Run: headless pygame with SDL's dummy video driver; simulated clock (each Clock.tick advances the game by its frame time, no real sleeping); random seed 0; keys injected as events and as key.get_pressed() state; no mouse input.
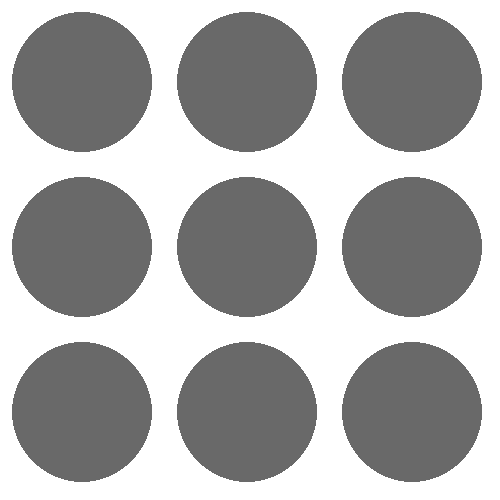
Frame 1 of 4 · flips 1–60 · no input
Frame 2 of 4 · flips 61–180 · tapped SPACE, RETURN · held RIGHT (→), D · screen unchanged from frame 1, image omitted
Frame 3 of 4 · flips 181–300 · held DOWN (↓), S · screen unchanged from frame 2, image omitted
Frame 4 of 4 · flips 301–420 · held LEFT (←), A, UP (↑), W · screen unchanged from frame 3, image omitted

The pygame program that drew these frames:

import pygame

pygame.init()

screen = pygame.display.set_mode([500, 500])

color = (105, 105, 105)

radius = 70
padding = 25
rows = 3
cols = 3

#the game loop
running = True
while running:
    for event in pygame.event.get():
        if event.type == pygame.QUIT:
            running = False
    
    #clear the screen
    screen.fill((255, 255, 255))

    # challenge 1
    # draw a circle

    # #red
    # color = (255, 0, 0) 
    # position = (100, 100)
    # pygame.draw.circle(screen, color, position, 75)

    # #orange
    # color = (255, 165, 0)
    # position = (400, 100)
    # pygame.draw.circle(screen, color, position, 75)

    # #yellow
    # color = (255, 255, 0)
    # position = (250, 250)
    # pygame.draw.circle(screen, color, position, 75)

    # #green
    # color = (0, 255, 0)
    # position = (100, 400)
    # pygame.draw.circle(screen, color, position, 75)

    # #cyan
    # color = (0, 255, 255)
    # position = (400, 400)
    # pygame.draw.circle(screen, color, position, 75)


    # challenge 2

    for row in range(rows):
        for col in range(cols):
            x = col * (2 * radius + padding) + radius + padding // 2
            y = row * (2 * radius + padding) + radius + padding // 2
            position = (x, y)
            

            pygame.draw.circle(screen, color, position, radius)



    #update the display
    pygame.display.flip()
